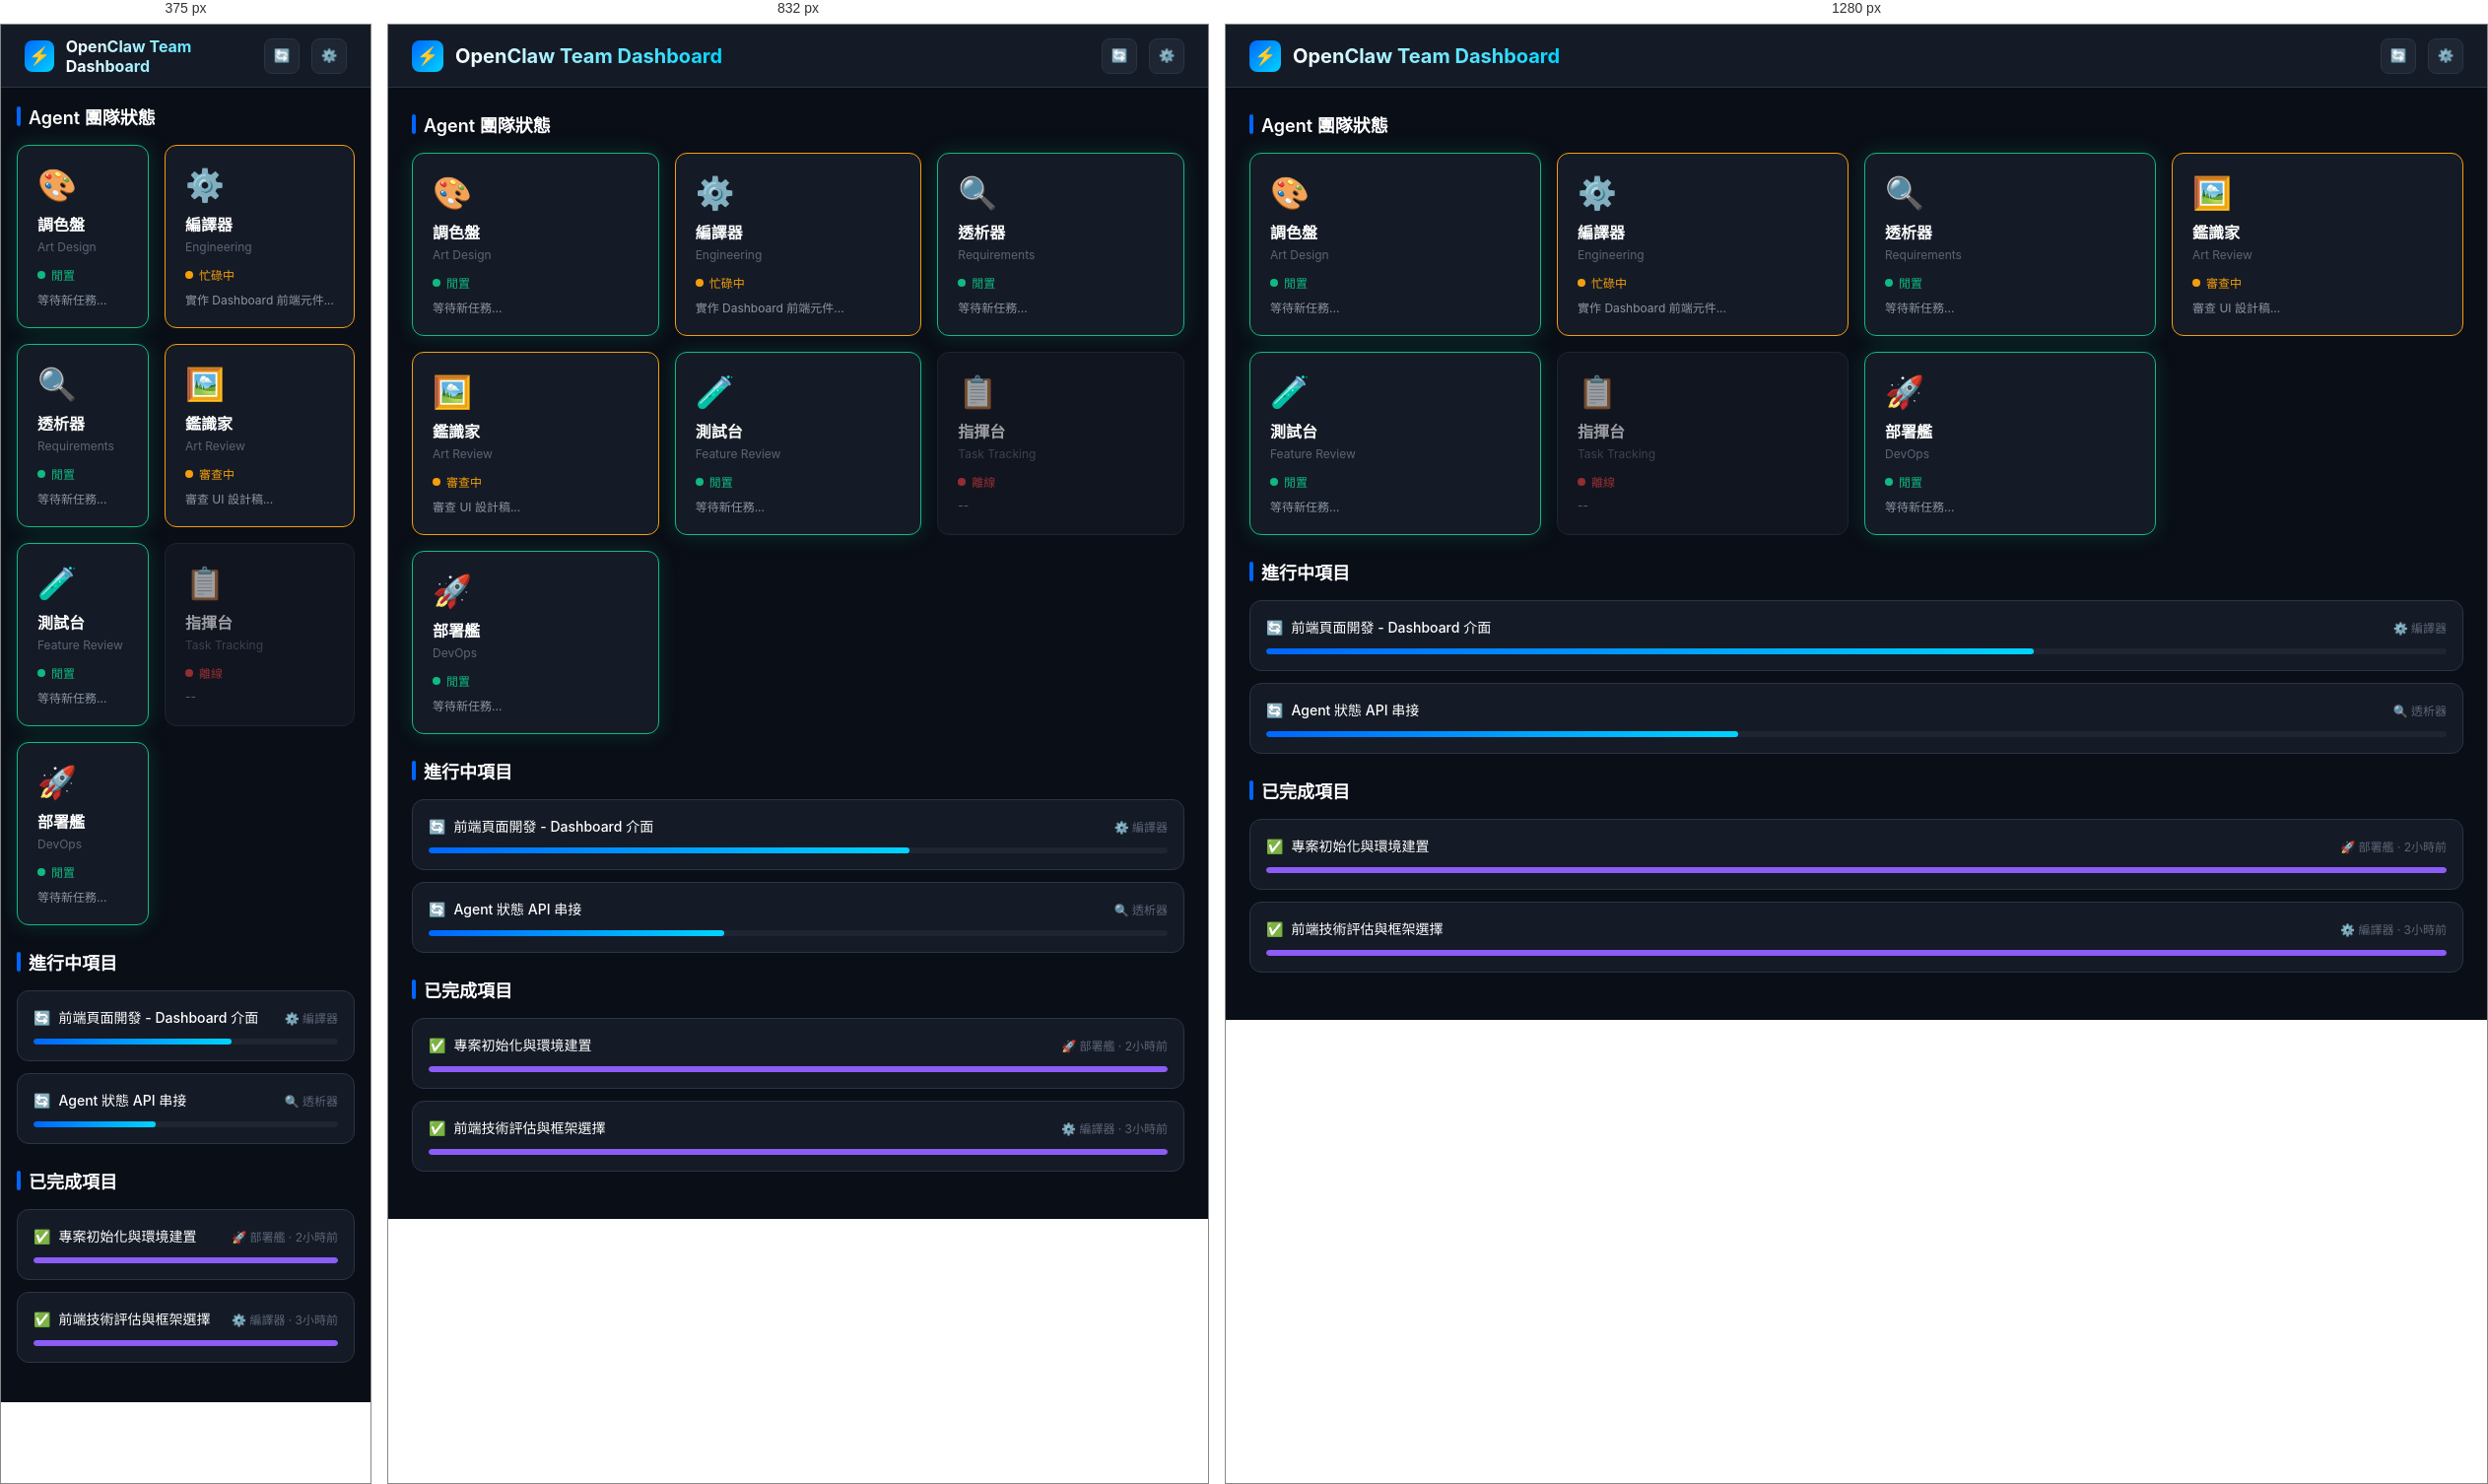
Rendered at 375 px, 832 px and 1280 px, left to right.

<!-- file: dashboard-preview.html -->
<!DOCTYPE html>
<html lang="zh-TW">
<head>
  <meta charset="UTF-8">
  <meta name="viewport" content="width=device-width, initial-scale=1.0">
  <title>OpenClaw Team Dashboard</title>
  <link href="https://fonts.googleapis.com/css2?family=Inter:wght@400;500;600;700&display=swap" rel="stylesheet">
  <style>
    :root {
      /* Primary Colors */
      --primary: #0066FF;
      --secondary: #6B4EFF;
      --accent: #00D4FF;
      
      /* Background Colors */
      --bg-dark: #0A0E17;
      --bg-card: #151B26;
      --bg-light: #1E2533;
      --border: #2A3444;
      
      /* Text Colors */
      --text-primary: #FFFFFF;
      --text-secondary: #8B95A5;
      --text-muted: #5C6577;
      
      /* Status Colors */
      --status-idle: #10B981;
      --status-busy: #F59E0B;
      --status-offline: #EF4444;
      --status-progress: #3B82F6;
      --status-completed: #8B5CF6;
    }
    
    * {
      margin: 0;
      padding: 0;
      box-sizing: border-box;
    }
    
    body {
      font-family: 'Inter', sans-serif;
      background: var(--bg-dark);
      color: var(--text-primary);
      min-height: 100vh;
    }
    
    /* Header */
    .header {
      height: 64px;
      background: var(--bg-card);
      border-bottom: 1px solid var(--border);
      display: flex;
      align-items: center;
      justify-content: space-between;
      padding: 0 24px;
      position: sticky;
      top: 0;
      z-index: 100;
    }
    
    .header-left {
      display: flex;
      align-items: center;
      gap: 12px;
    }
    
    .logo {
      width: 32px;
      height: 32px;
      background: linear-gradient(135deg, var(--primary), var(--accent));
      border-radius: 8px;
      display: flex;
      align-items: center;
      justify-content: center;
      font-size: 18px;
    }
    
    .header-title {
      font-size: 20px;
      font-weight: 700;
      background: linear-gradient(90deg, var(--text-primary), var(--accent));
      -webkit-background-clip: text;
      -webkit-text-fill-color: transparent;
    }
    
    .header-actions {
      display: flex;
      gap: 12px;
    }
    
    .icon-btn {
      width: 36px;
      height: 36px;
      border-radius: 8px;
      background: var(--bg-light);
      border: 1px solid var(--border);
      color: var(--text-secondary);
      cursor: pointer;
      display: flex;
      align-items: center;
      justify-content: center;
      transition: all 0.2s ease;
    }
    
    .icon-btn:hover {
      background: var(--primary);
      color: var(--text-primary);
      border-color: var(--primary);
    }
    
    /* Main Content */
    .main {
      max-width: 1400px;
      margin: 0 auto;
      padding: 24px;
    }
    
    /* Agent Status Section */
    .section {
      margin-bottom: 24px;
    }
    
    .section-title {
      font-size: 18px;
      font-weight: 600;
      margin-bottom: 16px;
      display: flex;
      align-items: center;
      gap: 8px;
    }
    
    .section-title::before {
      content: '';
      width: 4px;
      height: 20px;
      background: var(--primary);
      border-radius: 2px;
    }
    
    .agent-grid {
      display: grid;
      grid-template-columns: repeat(auto-fill, minmax(180px, 1fr));
      gap: 16px;
    }
    
    .agent-card {
      background: var(--bg-card);
      border: 1px solid var(--border);
      border-radius: 12px;
      padding: 20px;
      transition: all 0.2s ease;
      cursor: pointer;
    }
    
    .agent-card:hover {
      transform: scale(1.02);
      border-color: var(--primary);
      box-shadow: 0 8px 24px rgba(0, 102, 255, 0.15);
    }
    
    .agent-card.idle {
      border-color: var(--status-idle);
      box-shadow: 0 0 20px rgba(16, 185, 129, 0.2);
    }
    
    .agent-card.busy {
      border-color: var(--status-busy);
    }
    
    .agent-card.offline {
      opacity: 0.6;
    }
    
    .agent-emoji {
      font-size: 32px;
      margin-bottom: 8px;
    }
    
    .agent-name {
      font-size: 16px;
      font-weight: 600;
      margin-bottom: 4px;
    }
    
    .agent-role {
      font-size: 12px;
      color: var(--text-muted);
      margin-bottom: 12px;
    }
    
    .agent-status {
      display: flex;
      align-items: center;
      gap: 6px;
      font-size: 12px;
    }
    
    .status-dot {
      width: 8px;
      height: 8px;
      border-radius: 50%;
    }
    
    .status-dot.idle { background: var(--status-idle); }
    .status-dot.busy { background: var(--status-busy); animation: pulse 1.5s infinite; }
    .status-dot.offline { background: var(--status-offline); }
    
    @keyframes pulse {
      0%, 100% { opacity: 1; }
      50% { opacity: 0.5; }
    }
    
    .agent-task {
      font-size: 12px;
      color: var(--text-secondary);
      margin-top: 8px;
      white-space: nowrap;
      overflow: hidden;
      text-overflow: ellipsis;
    }
    
    /* Project Sections */
    .project-card {
      background: var(--bg-card);
      border: 1px solid var(--border);
      border-radius: 12px;
      padding: 16px;
      margin-bottom: 12px;
      transition: all 0.2s ease;
    }
    
    .project-card:hover {
      border-color: var(--primary);
    }
    
    .project-header {
      display: flex;
      justify-content: space-between;
      align-items: center;
      margin-bottom: 12px;
    }
    
    .project-title {
      font-size: 14px;
      font-weight: 500;
      display: flex;
      align-items: center;
      gap: 8px;
    }
    
    .project-meta {
      font-size: 12px;
      color: var(--text-muted);
    }
    
    .progress-bar {
      height: 6px;
      background: var(--bg-light);
      border-radius: 3px;
      overflow: hidden;
    }
    
    .progress-fill {
      height: 100%;
      background: linear-gradient(90deg, var(--primary), var(--accent));
      border-radius: 3px;
      transition: width 0.3s ease;
    }
    
    .progress-fill.completed {
      background: var(--status-completed);
    }
    
    /* Responsive */
    @media (max-width: 640px) {
      .header-title {
        font-size: 16px;
      }
      
      .agent-grid {
        grid-template-columns: repeat(2, 1fr);
      }
      
      .main {
        padding: 16px;
      }
    }
    
    @media (min-width: 641px) and (max-width: 1024px) {
      .agent-grid {
        grid-template-columns: repeat(3, 1fr);
      }
    }
    
    @media (min-width: 1025px) {
      .agent-grid {
        grid-template-columns: repeat(4, 1fr);
      }
    }
  </style>
</head>
<body>
  <header class="header">
    <div class="header-left">
      <div class="logo">⚡</div>
      <h1 class="header-title">OpenClaw Team Dashboard</h1>
    </div>
    <div class="header-actions">
      <button class="icon-btn" title="重新整理">🔄</button>
      <button class="icon-btn" title="設定">⚙️</button>
    </div>
  </header>
  
  <main class="main">
    <!-- Agent Status Section -->
    <section class="section">
      <h2 class="section-title">Agent 團隊狀態</h2>
      <div class="agent-grid">
        <div class="agent-card idle">
          <div class="agent-emoji">🎨</div>
          <div class="agent-name">調色盤</div>
          <div class="agent-role">Art Design</div>
          <div class="agent-status">
            <span class="status-dot idle"></span>
            <span style="color: var(--status-idle)">閒置</span>
          </div>
          <div class="agent-task">等待新任務...</div>
        </div>
        
        <div class="agent-card busy">
          <div class="agent-emoji">⚙️</div>
          <div class="agent-name">編譯器</div>
          <div class="agent-role">Engineering</div>
          <div class="agent-status">
            <span class="status-dot busy"></span>
            <span style="color: var(--status-busy)">忙碌中</span>
          </div>
          <div class="agent-task">實作 Dashboard 前端元件...</div>
        </div>
        
        <div class="agent-card idle">
          <div class="agent-emoji">🔍</div>
          <div class="agent-name">透析器</div>
          <div class="agent-role">Requirements</div>
          <div class="agent-status">
            <span class="status-dot idle"></span>
            <span style="color: var(--status-idle)">閒置</span>
          </div>
          <div class="agent-task">等待新任務...</div>
        </div>
        
        <div class="agent-card busy">
          <div class="agent-emoji">🖼️</div>
          <div class="agent-name">鑑識家</div>
          <div class="agent-role">Art Review</div>
          <div class="agent-status">
            <span class="status-dot busy"></span>
            <span style="color: var(--status-busy)">審查中</span>
          </div>
          <div class="agent-task">審查 UI 設計稿...</div>
        </div>
        
        <div class="agent-card idle">
          <div class="agent-emoji">🧪</div>
          <div class="agent-name">測試台</div>
          <div class="agent-role">Feature Review</div>
          <div class="agent-status">
            <span class="status-dot idle"></span>
            <span style="color: var(--status-idle)">閒置</span>
          </div>
          <div class="agent-task">等待新任務...</div>
        </div>
        
        <div class="agent-card offline">
          <div class="agent-emoji">📋</div>
          <div class="agent-name">指揮台</div>
          <div class="agent-role">Task Tracking</div>
          <div class="agent-status">
            <span class="status-dot offline"></span>
            <span style="color: var(--status-offline)">離線</span>
          </div>
          <div class="agent-task">--</div>
        </div>
        
        <div class="agent-card idle">
          <div class="agent-emoji">🚀</div>
          <div class="agent-name">部署艦</div>
          <div class="agent-role">DevOps</div>
          <div class="agent-status">
            <span class="status-dot idle"></span>
            <span style="color: var(--status-idle)">閒置</span>
          </div>
          <div class="agent-task">等待新任務...</div>
        </div>
      </div>
    </section>
    
    <!-- In Progress Section -->
    <section class="section">
      <h2 class="section-title">進行中項目</h2>
      <div class="project-card">
        <div class="project-header">
          <div class="project-title">
            <span>🔄</span>
            前端頁面開發 - Dashboard 介面
          </div>
          <div class="project-meta">⚙️ 編譯器</div>
        </div>
        <div class="progress-bar">
          <div class="progress-fill" style="width: 65%"></div>
        </div>
      </div>
      
      <div class="project-card">
        <div class="project-header">
          <div class="project-title">
            <span>🔄</span>
            Agent 狀態 API 串接
          </div>
          <div class="project-meta">🔍 透析器</div>
        </div>
        <div class="progress-bar">
          <div class="progress-fill" style="width: 40%"></div>
        </div>
      </div>
    </section>
    
    <!-- Completed Section -->
    <section class="section">
      <h2 class="section-title">已完成項目</h2>
      <div class="project-card">
        <div class="project-header">
          <div class="project-title">
            <span>✅</span>
            專案初始化與環境建置
          </div>
          <div class="project-meta">🚀 部署艦 · 2小時前</div>
        </div>
        <div class="progress-bar">
          <div class="progress-fill completed" style="width: 100%"></div>
        </div>
      </div>
      
      <div class="project-card">
        <div class="project-header">
          <div class="project-title">
            <span>✅</span>
            前端技術評估與框架選擇
          </div>
          <div class="project-meta">⚙️ 編譯器 · 3小時前</div>
        </div>
        <div class="progress-bar">
          <div class="progress-fill completed" style="width: 100%"></div>
        </div>
      </div>
    </section>
  </main>
  
  <script>
    // Simulate real-time updates
    setInterval(() => {
      console.log('Refreshing agent statuses...');
    }, 30000);
  </script>
</body>
</html>